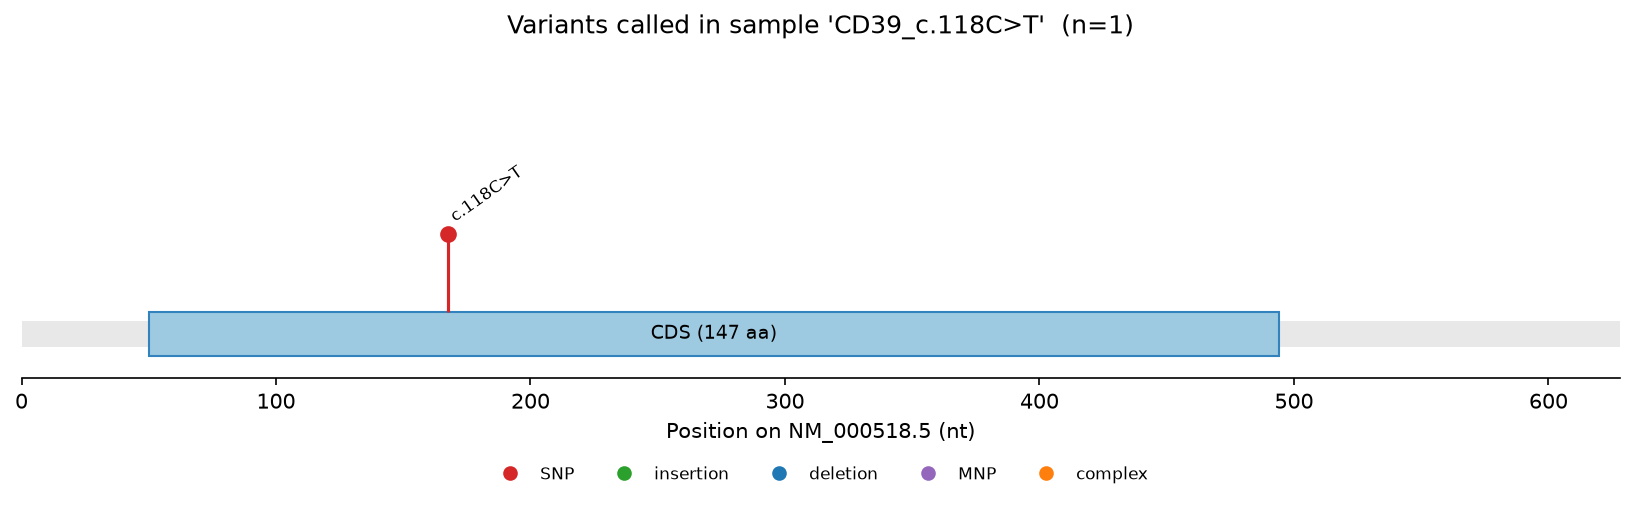

Source data for this figure (header and first rows):
sample	type	pos_1based_vcf	ref	alt	hgvs_c	consequence	hgvs_p	known_rsid	known_label	context
CD39_c.118C>T	SNP	168	C	T	c.118C>T	stop_gained	p.Gln40Ter	rs11549407	codon 39 (C>T) nonsense, beta-thalassemi…	CTTGGACC[C>T]AGAGGTTC
